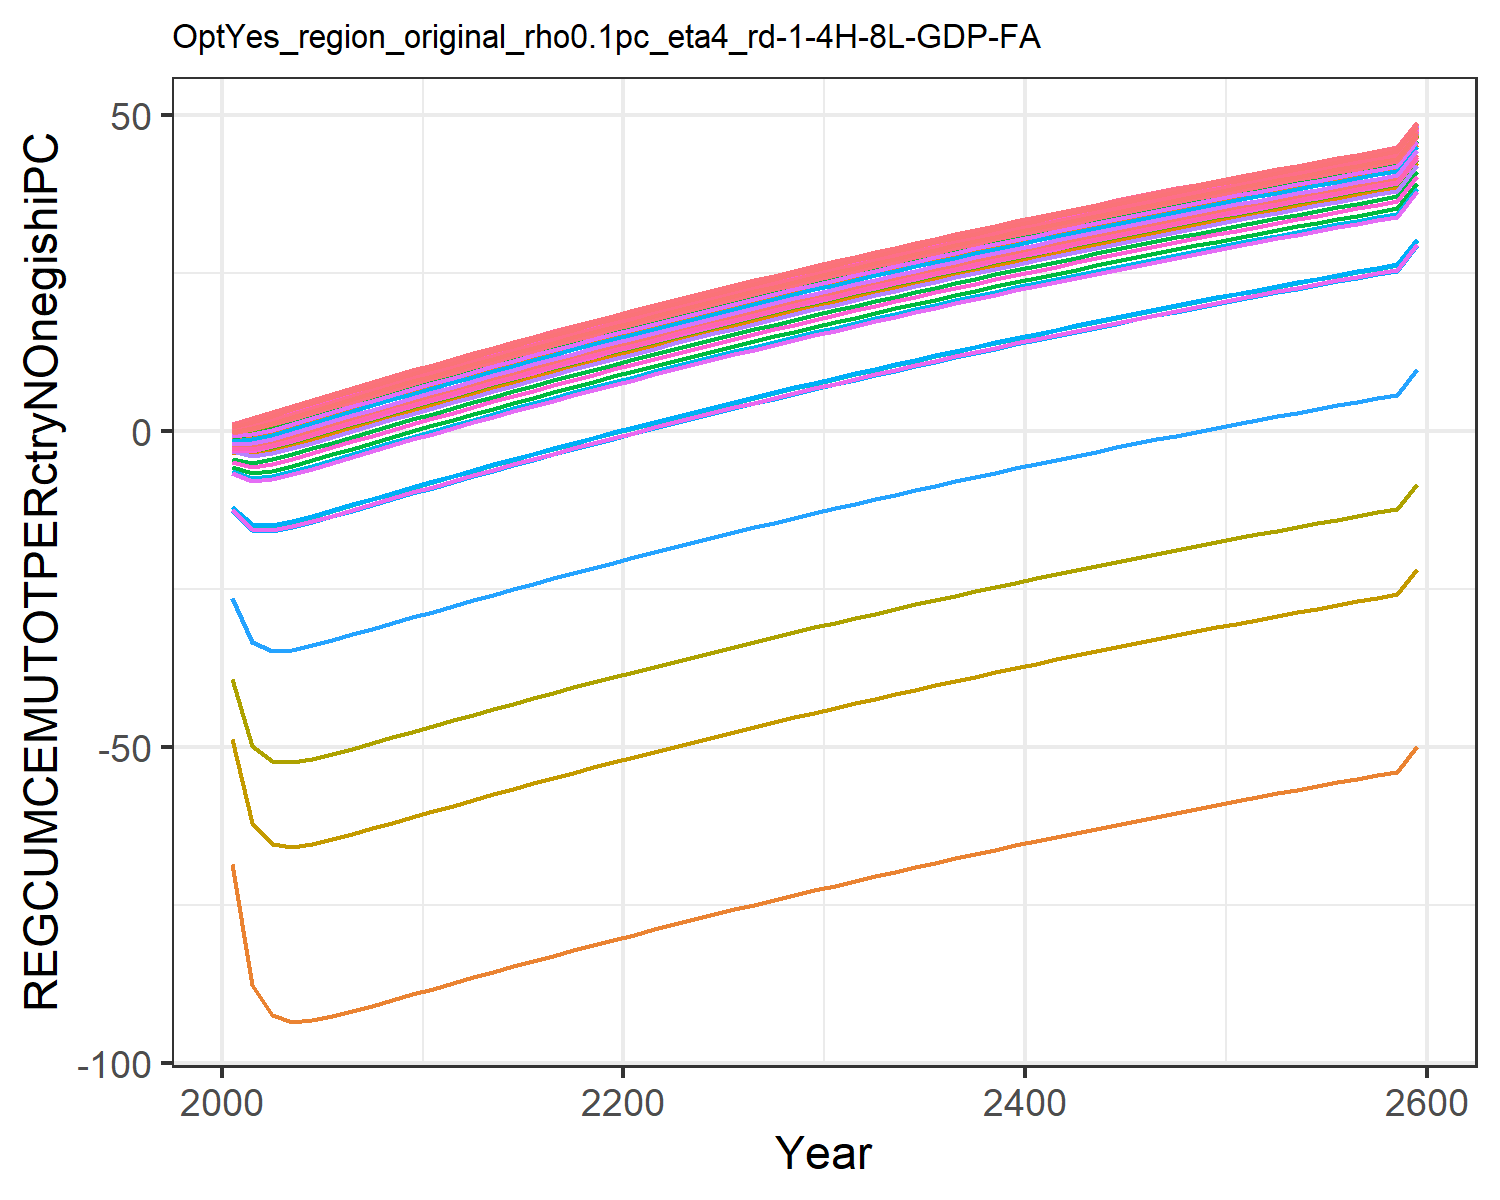

Data behind this chart, as committed beside it:
-2.052163070005018, 0.9045573368095056, 0.9931939008579602, 0.9999393464304743, 0.9993533117598054, 0.9837119102419355, 0.9999793647550698, 0.9999851454803803, 0.9972629780409847, -68.57973919878066, 0.9999806077511397, -1.418446880778049, -3.386235662487427, 0.6425763784609881, 0.9984085469344596, 0.9997781202199062, 0.9998094764074106, 0.9943797075871976, 0.9978622603286296, 0.9902327387614798, 0.9860331812455295, 0.9984529143515123, 0.9990520323156482, 0.9999547175203037
-2.394, 1.867, 1.98, 1.99, 1.989, 1.966, 1.99, 1.99, 1.986, -87.62, 1.99, -1.127, -3.663, 1.476, 1.988, 1.99, 1.99, 1.982, 1.987, 1.977, 1.971, 1.988, 1.989, 1.99
-1.804, 2.839, 2.959, 2.97, 2.969, 2.944, 2.97, 2.97, 2.966, -92.45, 2.97, -0.3507, -3.052, 2.41, 2.968, 2.97, 2.97, 2.961, 2.967, 2.956, 2.949, 2.968, 2.969, 2.97
-0.9659, 3.807, 3.929, 3.941, 3.94, 3.913, 3.941, 3.941, 3.936, -93.45, 3.941, 0.5505, -2.207, 3.364, 3.938, 3.94, 3.94, 3.931, 3.937, 3.925, 3.919, 3.938, 3.939, 3.941
-0.05525, 4.767, 4.89, 4.901, 4.9, 4.873, 4.901, 4.901, 4.897, -93.22, 4.901, 1.486, -1.292, 4.319, 4.899, 4.901, 4.901, 4.892, 4.898, 4.886, 4.879, 4.899, 4.9, 4.901
0.8749, 5.718, 5.841, 5.853, 5.852, 5.824, 5.853, 5.853, 5.848, -92.57, 5.853, 2.426, -0.3603, 5.268, 5.85, 5.852, 5.852, 5.843, 5.849, 5.837, 5.83, 5.85, 5.851, 5.853
1.807, 6.659, 6.783, 6.794, 6.794, 6.766, 6.795, 6.795, 6.79, -91.76, 6.795, 3.363, 0.5726, 6.209, 6.792, 6.794, 6.794, 6.785, 6.791, 6.779, 6.772, 6.792, 6.793, 6.795
2.735, 7.592, 7.715, 7.727, 7.726, 7.698, 7.727, 7.727, 7.722, -90.9, 7.727, 4.293, 1.501, 7.14, 7.724, 7.727, 7.727, 7.717, 7.723, 7.711, 7.704, 7.724, 7.725, 7.727
3.655, 8.515, 8.638, 8.65, 8.649, 8.622, 8.65, 8.65, 8.645, -90.01, 8.65, 5.215, 2.421, 8.063, 8.647, 8.65, 8.65, 8.64, 8.646, 8.634, 8.627, 8.648, 8.649, 8.65
4.568, 9.429, 9.552, 9.564, 9.563, 9.536, 9.564, 9.564, 9.559, -89.12, 9.564, 6.129, 3.334, 8.977, 9.561, 9.564, 9.564, 9.554, 9.56, 9.548, 9.541, 9.562, 9.563, 9.564
5.472, 10.33, 10.46, 10.47, 10.47, 10.44, 10.47, 10.47, 10.46, -88.22, 10.47, 7.033, 4.238, 9.882, 10.47, 10.47, 10.47, 10.46, 10.47, 10.45, 10.45, 10.47, 10.47, 10.47
6.367, 11.23, 11.35, 11.36, 11.36, 11.34, 11.36, 11.36, 11.36, -87.33, 11.36, 7.929, 5.134, 10.78, 11.36, 11.36, 11.36, 11.36, 11.36, 11.35, 11.34, 11.36, 11.36, 11.36
7.254, 12.12, 12.24, 12.25, 12.25, 12.22, 12.25, 12.25, 12.25, -86.45, 12.25, 8.816, 6.021, 11.66, 12.25, 12.25, 12.25, 12.24, 12.25, 12.24, 12.23, 12.25, 12.25, 12.25
8.132, 12.99, 13.12, 13.13, 13.13, 13.1, 13.13, 13.13, 13.13, -85.58, 13.13, 9.694, 6.899, 12.54, 13.13, 13.13, 13.13, 13.12, 13.13, 13.11, 13.11, 13.13, 13.13, 13.13
9.001, 13.86, 13.99, 14, 14, 13.97, 14, 14, 13.99, -84.71, 14, 10.56, 7.768, 13.41, 14, 14, 14, 13.99, 14, 13.98, 13.98, 14, 14, 14
9.862, 14.72, 14.85, 14.86, 14.86, 14.83, 14.86, 14.86, 14.86, -83.85, 14.86, 11.42, 8.629, 14.27, 14.86, 14.86, 14.86, 14.85, 14.86, 14.84, 14.84, 14.86, 14.86, 14.86
10.71, 15.58, 15.7, 15.71, 15.71, 15.68, 15.71, 15.71, 15.71, -83, 15.71, 12.28, 9.481, 15.13, 15.71, 15.71, 15.71, 15.7, 15.71, 15.7, 15.69, 15.71, 15.71, 15.71
11.56, 16.42, 16.54, 16.56, 16.56, 16.53, 16.56, 16.56, 16.55, -82.15, 16.56, 13.12, 10.32, 15.97, 16.55, 16.56, 16.56, 16.55, 16.55, 16.54, 16.53, 16.55, 16.55, 16.56
12.39, 17.26, 17.38, 17.39, 17.39, 17.36, 17.39, 17.39, 17.39, -81.32, 17.39, 13.95, 11.16, 16.8, 17.39, 17.39, 17.39, 17.38, 17.39, 17.38, 17.37, 17.39, 17.39, 17.39
13.22, 18.08, 18.21, 18.22, 18.22, 18.19, 18.22, 18.22, 18.21, -80.49, 18.22, 14.78, 11.99, 17.63, 18.22, 18.22, 18.22, 18.21, 18.21, 18.2, 18.2, 18.22, 18.22, 18.22
14.04, 18.9, 19.03, 19.04, 19.04, 19.01, 19.04, 19.04, 19.03, -79.67, 19.04, 15.6, 12.81, 18.45, 19.03, 19.04, 19.04, 19.03, 19.03, 19.02, 19.01, 19.03, 19.04, 19.04
14.85, 19.71, 19.84, 19.85, 19.85, 19.82, 19.85, 19.85, 19.84, -78.86, 19.85, 16.41, 13.62, 19.26, 19.85, 19.85, 19.85, 19.84, 19.84, 19.83, 19.83, 19.85, 19.85, 19.85
15.65, 20.52, 20.64, 20.65, 20.65, 20.62, 20.65, 20.65, 20.65, -78.06, 20.65, 17.21, 14.42, 20.06, 20.65, 20.65, 20.65, 20.64, 20.65, 20.63, 20.63, 20.65, 20.65, 20.65
16.45, 21.31, 21.43, 21.45, 21.44, 21.42, 21.45, 21.45, 21.44, -77.27, 21.45, 18.01, 15.21, 20.86, 21.44, 21.44, 21.44, 21.44, 21.44, 21.43, 21.42, 21.44, 21.44, 21.45
17.23, 22.1, 22.22, 22.23, 22.23, 22.2, 22.23, 22.23, 22.23, -76.48, 22.23, 18.8, 16, 21.64, 22.23, 22.23, 22.23, 22.22, 22.23, 22.22, 22.21, 22.23, 22.23, 22.23
18.01, 22.88, 23, 23.01, 23.01, 22.98, 23.01, 23.01, 23.01, -75.7, 23.01, 19.57, 16.78, 22.42, 23.01, 23.01, 23.01, 23, 23.01, 22.99, 22.99, 23.01, 23.01, 23.01
18.78, 23.65, 23.77, 23.78, 23.78, 23.75, 23.78, 23.78, 23.78, -74.93, 23.78, 20.35, 17.55, 23.19, 23.78, 23.78, 23.78, 23.77, 23.78, 23.77, 23.76, 23.78, 23.78, 23.78
19.55, 24.41, 24.53, 24.55, 24.54, 24.52, 24.55, 24.55, 24.54, -74.17, 24.55, 21.11, 18.31, 23.96, 24.54, 24.55, 24.55, 24.54, 24.54, 24.53, 24.52, 24.54, 24.54, 24.55
20.3, 25.17, 25.29, 25.3, 25.3, 25.27, 25.3, 25.3, 25.3, -73.41, 25.3, 21.86, 19.07, 24.71, 25.3, 25.3, 25.3, 25.29, 25.3, 25.29, 25.28, 25.3, 25.3, 25.3
21.05, 25.91, 26.04, 26.05, 26.05, 26.02, 26.05, 26.05, 26.04, -72.66, 26.05, 22.61, 19.82, 25.46, 26.05, 26.05, 26.05, 26.04, 26.05, 26.03, 26.03, 26.05, 26.05, 26.05
21.79, 26.66, 26.78, 26.79, 26.79, 26.76, 26.79, 26.79, 26.79, -71.92, 26.79, 23.35, 20.56, 26.2, 26.79, 26.79, 26.79, 26.78, 26.79, 26.77, 26.77, 26.79, 26.79, 26.79
22.53, 27.39, 27.51, 27.52, 27.52, 27.5, 27.52, 27.52, 27.52, -71.19, 27.52, 24.09, 21.29, 26.94, 27.52, 27.52, 27.52, 27.51, 27.52, 27.51, 27.5, 27.52, 27.52, 27.52
23.25, 28.11, 28.24, 28.25, 28.25, 28.22, 28.25, 28.25, 28.25, -70.46, 28.25, 24.81, 22.02, 27.66, 28.25, 28.25, 28.25, 28.24, 28.25, 28.23, 28.23, 28.25, 28.25, 28.25
23.97, 28.83, 28.96, 28.97, 28.97, 28.94, 28.97, 28.97, 28.96, -69.74, 28.97, 25.53, 22.74, 28.38, 28.97, 28.97, 28.97, 28.96, 28.97, 28.95, 28.95, 28.97, 28.97, 28.97
24.68, 29.55, 29.67, 29.68, 29.68, 29.65, 29.68, 29.68, 29.68, -69.03, 29.68, 26.24, 23.45, 29.09, 29.68, 29.68, 29.68, 29.67, 29.68, 29.67, 29.66, 29.68, 29.68, 29.68
25.39, 30.25, 30.37, 30.39, 30.39, 30.36, 30.39, 30.39, 30.38, -68.33, 30.39, 26.95, 24.15, 29.8, 30.38, 30.39, 30.39, 30.38, 30.38, 30.37, 30.36, 30.38, 30.38, 30.39
26.09, 30.95, 31.07, 31.08, 31.08, 31.06, 31.08, 31.08, 31.08, -67.63, 31.08, 27.65, 24.85, 30.5, 31.08, 31.08, 31.08, 31.07, 31.08, 31.07, 31.06, 31.08, 31.08, 31.08
26.78, 31.64, 31.76, 31.77, 31.77, 31.75, 31.77, 31.77, 31.77, -66.94, 31.77, 28.34, 25.54, 31.19, 31.77, 31.77, 31.77, 31.77, 31.77, 31.76, 31.75, 31.77, 31.77, 31.77
27.46, 32.32, 32.45, 32.46, 32.46, 32.43, 32.46, 32.46, 32.45, -66.25, 32.46, 29.02, 26.23, 31.87, 32.46, 32.46, 32.46, 32.45, 32.46, 32.44, 32.44, 32.46, 32.46, 32.46
28.14, 33, 33.12, 33.14, 33.14, 33.11, 33.14, 33.14, 33.13, -65.58, 33.14, 29.7, 26.9, 32.55, 33.13, 33.14, 33.14, 33.13, 33.13, 33.12, 33.11, 33.13, 33.13, 33.14
28.81, 33.67, 33.79, 33.81, 33.81, 33.78, 33.81, 33.81, 33.8, -64.91, 33.81, 30.37, 27.57, 33.22, 33.8, 33.81, 33.81, 33.8, 33.8, 33.79, 33.78, 33.8, 33.81, 33.81
29.47, 34.33, 34.46, 34.47, 34.47, 34.44, 34.47, 34.47, 34.47, -64.24, 34.47, 31.03, 28.24, 33.88, 34.47, 34.47, 34.47, 34.46, 34.47, 34.45, 34.45, 34.47, 34.47, 34.47
30.13, 34.99, 35.12, 35.13, 35.13, 35.1, 35.13, 35.13, 35.12, -63.58, 35.13, 31.69, 28.9, 34.54, 35.12, 35.13, 35.13, 35.12, 35.12, 35.11, 35.1, 35.13, 35.13, 35.13
30.78, 35.64, 35.77, 35.78, 35.78, 35.75, 35.78, 35.78, 35.77, -62.93, 35.78, 32.34, 29.55, 35.19, 35.78, 35.78, 35.78, 35.77, 35.77, 35.76, 35.76, 35.78, 35.78, 35.78
31.42, 36.29, 36.41, 36.42, 36.42, 36.39, 36.42, 36.42, 36.42, -62.29, 36.42, 32.99, 30.19, 35.84, 36.42, 36.42, 36.42, 36.41, 36.42, 36.41, 36.4, 36.42, 36.42, 36.42
32.06, 36.92, 37.05, 37.06, 37.06, 37.03, 37.06, 37.06, 37.06, -61.65, 37.06, 33.62, 30.83, 36.47, 37.06, 37.06, 37.06, 37.05, 37.06, 37.04, 37.04, 37.06, 37.06, 37.06
32.69, 37.56, 37.68, 37.69, 37.69, 37.66, 37.69, 37.69, 37.69, -61.02, 37.69, 34.25, 31.46, 37.1, 37.69, 37.69, 37.69, 37.68, 37.69, 37.68, 37.67, 37.69, 37.69, 37.69
33.32, 38.18, 38.3, 38.32, 38.32, 38.29, 38.32, 38.32, 38.31, -60.4, 38.32, 34.88, 32.08, 37.73, 38.31, 38.32, 38.32, 38.31, 38.31, 38.3, 38.29, 38.31, 38.32, 38.32
33.94, 38.8, 38.92, 38.94, 38.93, 38.91, 38.94, 38.94, 38.93, -59.78, 38.94, 35.5, 32.7, 38.35, 38.93, 38.94, 38.94, 38.93, 38.93, 38.92, 38.91, 38.93, 38.93, 38.94
34.55, 39.41, 39.54, 39.55, 39.55, 39.52, 39.55, 39.55, 39.54, -59.16, 39.55, 36.11, 33.32, 38.96, 39.55, 39.55, 39.55, 39.54, 39.54, 39.53, 39.53, 39.55, 39.55, 39.55
35.16, 40.02, 40.14, 40.16, 40.15, 40.13, 40.16, 40.16, 40.15, -58.56, 40.16, 36.72, 33.92, 39.57, 40.15, 40.15, 40.15, 40.15, 40.15, 40.14, 40.13, 40.15, 40.15, 40.16
35.76, 40.62, 40.74, 40.76, 40.75, 40.73, 40.76, 40.76, 40.75, -57.96, 40.76, 37.32, 34.52, 40.17, 40.75, 40.76, 40.76, 40.75, 40.75, 40.74, 40.73, 40.75, 40.75, 40.76
36.35, 41.21, 41.34, 41.35, 41.35, 41.32, 41.35, 41.35, 41.35, -57.36, 41.35, 37.91, 35.12, 40.76, 41.35, 41.35, 41.35, 41.34, 41.35, 41.33, 41.33, 41.35, 41.35, 41.35
36.94, 41.8, 41.93, 41.94, 41.94, 41.91, 41.94, 41.94, 41.93, -56.77, 41.94, 38.5, 35.71, 41.35, 41.94, 41.94, 41.94, 41.93, 41.94, 41.92, 41.92, 41.94, 41.94, 41.94
37.52, 42.39, 42.51, 42.52, 42.52, 42.49, 42.52, 42.52, 42.52, -56.19, 42.52, 39.09, 36.29, 41.93, 42.52, 42.52, 42.52, 42.51, 42.52, 42.51, 42.5, 42.52, 42.52, 42.52
38.1, 42.96, 43.09, 43.1, 43.1, 43.07, 43.1, 43.1, 43.09, -55.61, 43.1, 39.66, 36.87, 42.51, 43.1, 43.1, 43.1, 43.09, 43.1, 43.08, 43.08, 43.1, 43.1, 43.1
38.67, 43.54, 43.66, 43.67, 43.67, 43.64, 43.67, 43.67, 43.67, -55.04, 43.67, 40.23, 37.44, 43.08, 43.67, 43.67, 43.67, 43.66, 43.67, 43.65, 43.65, 43.67, 43.67, 43.67
39.24, 44.1, 44.22, 44.24, 44.24, 44.21, 44.24, 44.24, 44.23, -54.48, 44.24, 40.8, 38, 43.65, 44.23, 44.24, 44.24, 44.23, 44.23, 44.22, 44.21, 44.23, 44.23, 44.24
39.8, 44.66, 44.78, 44.8, 44.8, 44.77, 44.8, 44.8, 44.79, -53.92, 44.8, 41.36, 38.56, 44.21, 44.79, 44.8, 44.8, 44.79, 44.79, 44.78, 44.77, 44.79, 44.79, 44.8
43.81, 48.67, 48.79, 48.8, 48.8, 48.78, 48.8, 48.8, 48.8, -49.91, 48.8, 45.37, 42.57, 48.22, 48.8, 48.8, 48.8, 48.79, 48.8, 48.79, 48.78, 48.8, 48.8, 48.8
